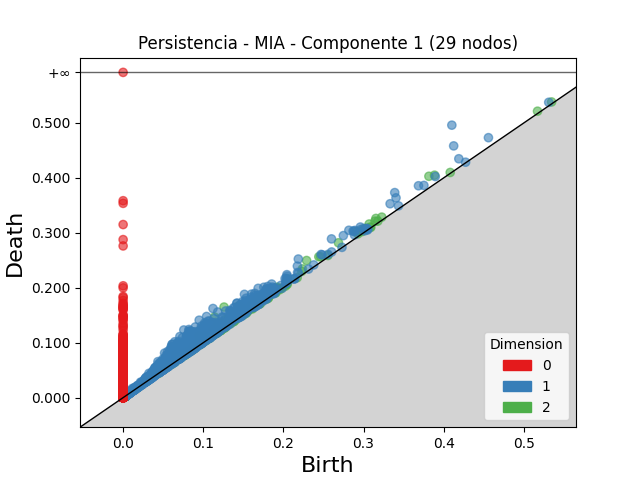

Source data for this figure (header and first rows):
dimension, birth, death
2, 0.1259, 0.1648
2, 0.1141, 0.1467
2, 0.1443, 0.1665
2, 0.3815, 0.4029
2, 0.1347, 0.1556
2, 0.2289, 0.2496
2, 0.09464, 0.113
2, 0.3885, 0.4049
2, 0.1413, 0.1567
2, 0.1279, 0.1424
2, 0.1308, 0.1442
2, 0.1678, 0.181
2, 0.171, 0.1841
2, 0.2687, 0.2818
2, 0.1234, 0.1364
2, 0.1166, 0.1295
2, 0.1469, 0.1593
2, 0.133, 0.1455
2, 0.1237, 0.1361
2, 0.06519, 0.07749
2, 0.2442, 0.2564
2, 0.1643, 0.1757
2, 0.1401, 0.1513
2, 0.1149, 0.1261
2, 0.2053, 0.2163
2, 0.1505, 0.1613
2, 0.101, 0.1118
2, 0.3154, 0.3261
2, 0.132, 0.1427
2, 0.2236, 0.2343
2, 0.2919, 0.3024
2, 0.2464, 0.2568
2, 0.1114, 0.1213
2, 0.1386, 0.1482
2, 0.1348, 0.1441
2, 0.1135, 0.1227
2, 0.307, 0.316
2, 0.192, 0.2009
2, 0.185, 0.1939
2, 0.1032, 0.1118
2, 0.1174, 0.1261
2, 0.1781, 0.1866
2, 0.1595, 0.1679
2, 0.1384, 0.1466
2, 0.1337, 0.1416
2, 0.1474, 0.1551
2, 0.1351, 0.1428
2, 0.1033, 0.1108
2, 0.1495, 0.157
2, 0.1407, 0.1479
2, 0.1165, 0.1237
2, 0.1371, 0.1442
2, 0.1053, 0.1124
2, 0.1126, 0.1196
2, 0.2228, 0.2298
2, 0.3143, 0.3212
2, 0.07175, 0.07853
2, 0.1259, 0.1326
2, 0.1244, 0.1309
2, 0.1924, 0.1988
... 38,798 more rows
